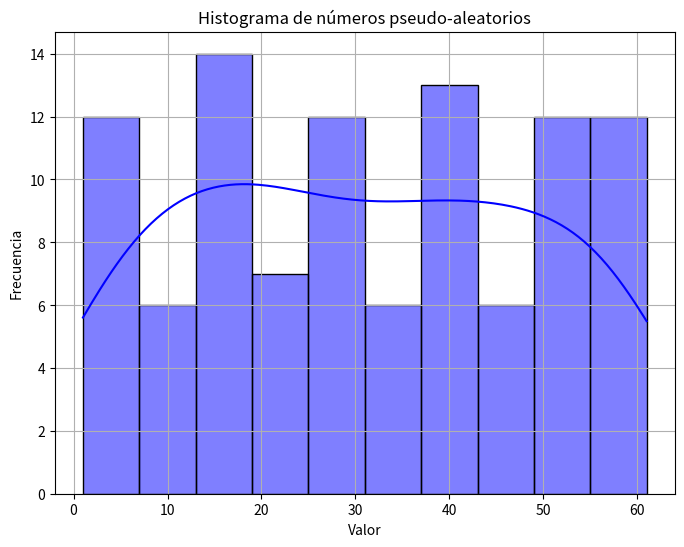
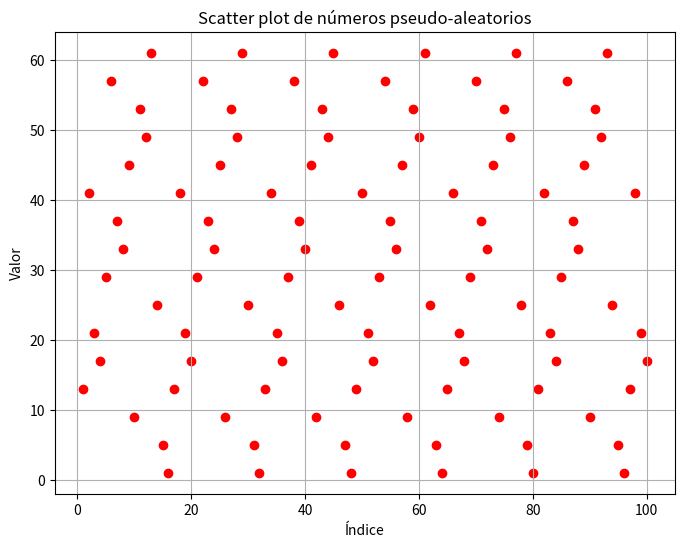

Reproduce these figures in Python, in order.
import numpy as np
import matplotlib.pyplot as plt
import seaborn as sns

def congruential_random_numbers(X0, a, c, m, n):
    random_numbers = []
    Xn = X0
    for _ in range(n):
        Xn = ((a * Xn) + c) % m
        random_numbers.append(Xn)
    return random_numbers

X0 = 1
a = 13
c = 0
m = 64
n = 100

random_numbers = congruential_random_numbers(X0, a, c, m, n)

print("Números aleatorios", random_numbers)

# Calcular la media R
mediaR = np.mean(random_numbers) / m

# Calcular la varianza R
varianzaR = np.var(random_numbers) / m

print("Media R:", mediaR)
print("Varianza R:", varianzaR)

# Calcular la media X
mediaX = np.mean(random_numbers) 

# Calcular la varianza R
varianzaX = np.var(random_numbers) 

print("Media X:", mediaX)
print("Varianza X:", varianzaX)

# Histograma
plt.figure(figsize=(8, 6))
sns.histplot(random_numbers, bins=10, kde=True, color='blue')
plt.title('Histograma de números pseudo-aleatorios')
plt.xlabel('Valor')
plt.ylabel('Frecuencia')
plt.grid(True)
plt.show()

# Scatter plot
plt.figure(figsize=(8, 6))
plt.scatter(range(1, n+1), random_numbers, color='red')
plt.title('Scatter plot de números pseudo-aleatorios')
plt.xlabel('Índice')
plt.ylabel('Valor')
plt.grid(True)
plt.show()